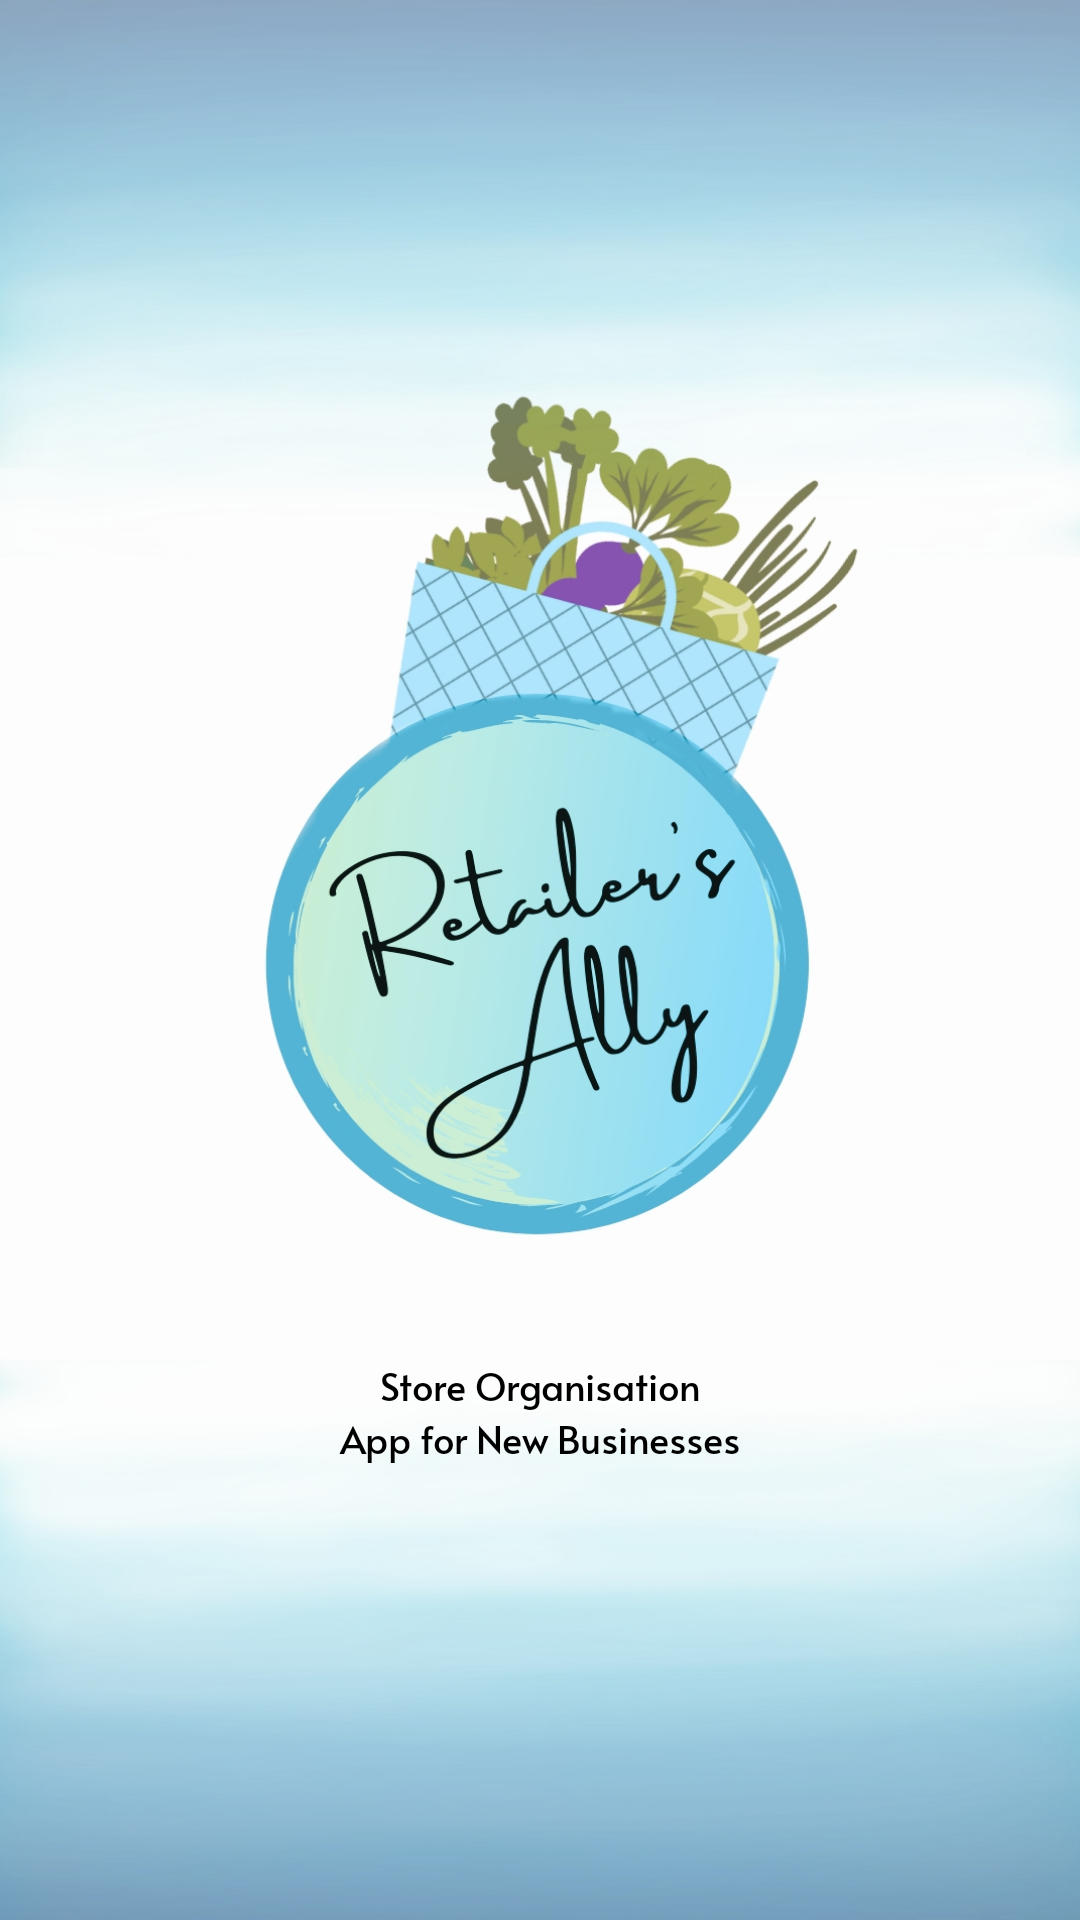

Android layout source for this screen:
<!-- AndroidManifest.xml: application theme AppTheme -->
<!-- res/layout/activity_launch_page.xml -->
<?xml version="1.0" encoding="utf-8"?>
<androidx.constraintlayout.widget.ConstraintLayout xmlns:android="http://schemas.android.com/apk/res/android"
    xmlns:app="http://schemas.android.com/apk/res-auto"
    xmlns:tools="http://schemas.android.com/tools"
    android:layout_width="match_parent"
    android:layout_height="match_parent"
    tools:context=".LaunchPage">

    <ImageView
        android:layout_width="match_parent"
        android:layout_height="match_parent"
        android:scaleType="centerCrop"
        android:adjustViewBounds="true"
        android:src="@drawable/start1"
        ></ImageView>


</androidx.constraintlayout.widget.ConstraintLayout>
<!-- resources referenced by this layout -->
<resources>
  <!-- drawable start1: png bitmap (drawable, 798283 bytes) -->
  <style name="AppTheme" parent="Theme.AppCompat.Light">
          
          <item name="colorPrimary">@color/white</item>
          <item name="colorPrimaryDark">@color/lavender</item>
          <item name="colorAccent">@color/colorAccent</item>
          <item name="android:textColorPrimary">@color/Black</item>
  
          
      </style>
  <color name="white">#ffffff</color>
  <color name="lavender">#6495ed</color>
  <color name="colorAccent">#171717</color>
  <color name="Black">#FF171717</color>
</resources>
